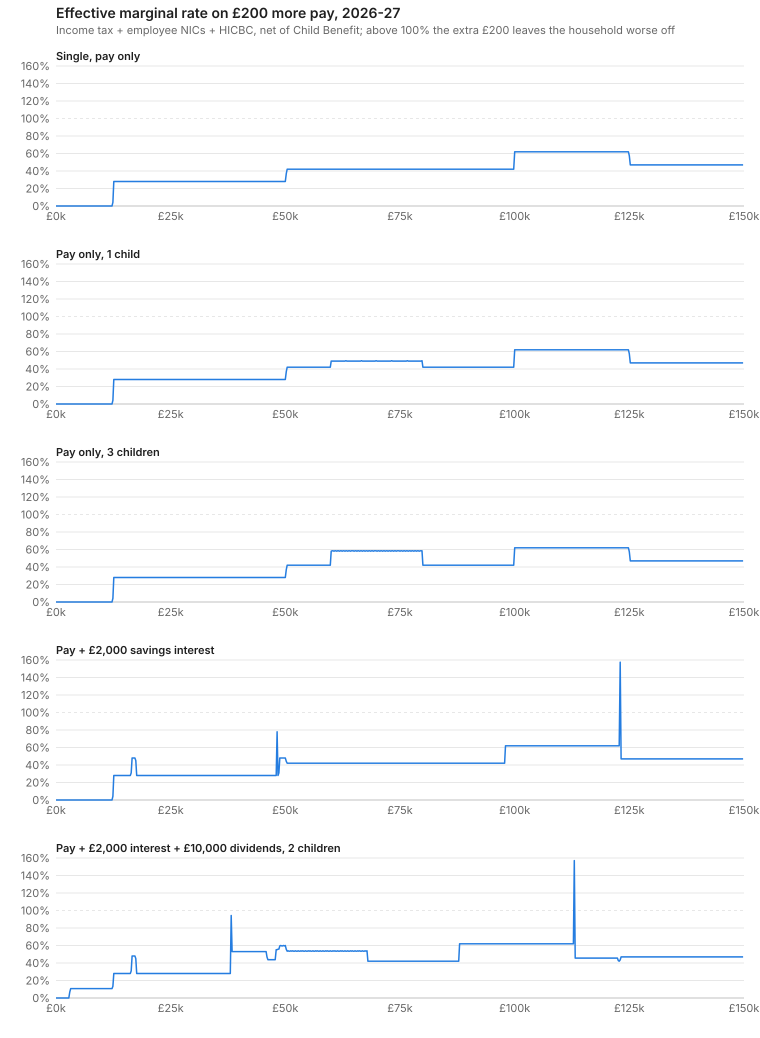

The file beside this chart, header and first rows:
pay_from_pence, pay_to_pence, single, one_child, three_children, savings, mixed
0, 20000, 0.0000, 0.0000, 0.0000, 0.0000, 0.0000
20000, 40000, 0.0000, 0.0000, 0.0000, 0.0000, 0.0000
40000, 60000, 0.0000, 0.0000, 0.0000, 0.0000, 0.0000
60000, 80000, 0.0000, 0.0000, 0.0000, 0.0000, 0.0000
80000, 100000, 0.0000, 0.0000, 0.0000, 0.0000, 0.0000
100000, 120000, 0.0000, 0.0000, 0.0000, 0.0000, 0.0000
120000, 140000, 0.0000, 0.0000, 0.0000, 0.0000, 0.0000
140000, 160000, 0.0000, 0.0000, 0.0000, 0.0000, 0.0000
160000, 180000, 0.0000, 0.0000, 0.0000, 0.0000, 0.0000
180000, 200000, 0.0000, 0.0000, 0.0000, 0.0000, 0.0000
200000, 220000, 0.0000, 0.0000, 0.0000, 0.0000, 0.0000
220000, 240000, 0.0000, 0.0000, 0.0000, 0.0000, 0.0000
240000, 260000, 0.0000, 0.0000, 0.0000, 0.0000, 0.0000
260000, 280000, 0.0000, 0.0000, 0.0000, 0.0000, 0.0000
280000, 300000, 0.0000, 0.0000, 0.0000, 0.0000, 0.0000
300000, 320000, 0.0000, 0.0000, 0.0000, 0.0000, 0.0699
320000, 340000, 0.0000, 0.0000, 0.0000, 0.0000, 0.1075
340000, 360000, 0.0000, 0.0000, 0.0000, 0.0000, 0.1075
360000, 380000, 0.0000, 0.0000, 0.0000, 0.0000, 0.1075
380000, 400000, 0.0000, 0.0000, 0.0000, 0.0000, 0.1075
400000, 420000, 0.0000, 0.0000, 0.0000, 0.0000, 0.1075
420000, 440000, 0.0000, 0.0000, 0.0000, 0.0000, 0.1075
440000, 460000, 0.0000, 0.0000, 0.0000, 0.0000, 0.1075
460000, 480000, 0.0000, 0.0000, 0.0000, 0.0000, 0.1075
480000, 500000, 0.0000, 0.0000, 0.0000, 0.0000, 0.1075
500000, 520000, 0.0000, 0.0000, 0.0000, 0.0000, 0.1075
520000, 540000, 0.0000, 0.0000, 0.0000, 0.0000, 0.1075
540000, 560000, 0.0000, 0.0000, 0.0000, 0.0000, 0.1075
560000, 580000, 0.0000, 0.0000, 0.0000, 0.0000, 0.1075
580000, 600000, 0.0000, 0.0000, 0.0000, 0.0000, 0.1075
600000, 620000, 0.0000, 0.0000, 0.0000, 0.0000, 0.1075
620000, 640000, 0.0000, 0.0000, 0.0000, 0.0000, 0.1075
640000, 660000, 0.0000, 0.0000, 0.0000, 0.0000, 0.1075
660000, 680000, 0.0000, 0.0000, 0.0000, 0.0000, 0.1075
680000, 700000, 0.0000, 0.0000, 0.0000, 0.0000, 0.1075
700000, 720000, 0.0000, 0.0000, 0.0000, 0.0000, 0.1075
720000, 740000, 0.0000, 0.0000, 0.0000, 0.0000, 0.1075
740000, 760000, 0.0000, 0.0000, 0.0000, 0.0000, 0.1075
760000, 780000, 0.0000, 0.0000, 0.0000, 0.0000, 0.1075
780000, 800000, 0.0000, 0.0000, 0.0000, 0.0000, 0.1075
800000, 820000, 0.0000, 0.0000, 0.0000, 0.0000, 0.1075
820000, 840000, 0.0000, 0.0000, 0.0000, 0.0000, 0.1075
840000, 860000, 0.0000, 0.0000, 0.0000, 0.0000, 0.1075
860000, 880000, 0.0000, 0.0000, 0.0000, 0.0000, 0.1075
880000, 900000, 0.0000, 0.0000, 0.0000, 0.0000, 0.1075
900000, 920000, 0.0000, 0.0000, 0.0000, 0.0000, 0.1075
920000, 940000, 0.0000, 0.0000, 0.0000, 0.0000, 0.1075
940000, 960000, 0.0000, 0.0000, 0.0000, 0.0000, 0.1075
960000, 980000, 0.0000, 0.0000, 0.0000, 0.0000, 0.1075
980000, 1000000, 0.0000, 0.0000, 0.0000, 0.0000, 0.1075
1000000, 1020000, 0.0000, 0.0000, 0.0000, 0.0000, 0.1075
1020000, 1040000, 0.0000, 0.0000, 0.0000, 0.0000, 0.1075
1040000, 1060000, 0.0000, 0.0000, 0.0000, 0.0000, 0.1075
1060000, 1080000, 0.0000, 0.0000, 0.0000, 0.0000, 0.1075
1080000, 1100000, 0.0000, 0.0000, 0.0000, 0.0000, 0.1075
1100000, 1120000, 0.0000, 0.0000, 0.0000, 0.0000, 0.1075
1120000, 1140000, 0.0000, 0.0000, 0.0000, 0.0000, 0.1075
1140000, 1160000, 0.0000, 0.0000, 0.0000, 0.0000, 0.1075
1160000, 1180000, 0.0000, 0.0000, 0.0000, 0.0000, 0.1075
1180000, 1200000, 0.0000, 0.0000, 0.0000, 0.0000, 0.1075
... 690 more rows
